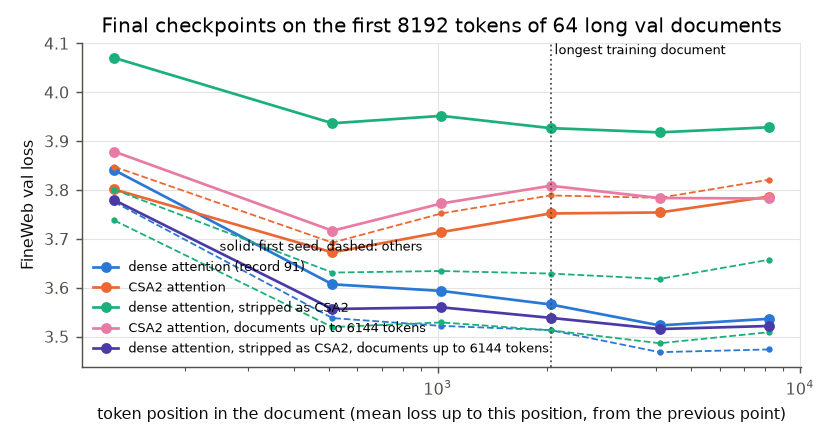

Source data for this figure (header and first rows):
run, script, start, end, loss, topk
c89581d5-75d5-4509-bb0b-2e885dbd93e5, train_csa2.py, 0, 128, 3.802, 16
c89581d5-75d5-4509-bb0b-2e885dbd93e5, train_csa2.py, 128, 512, 3.704, 16
c89581d5-75d5-4509-bb0b-2e885dbd93e5, train_csa2.py, 512, 1024, 3.768, 16
c89581d5-75d5-4509-bb0b-2e885dbd93e5, train_csa2.py, 1024, 2048, 3.811, 16
c89581d5-75d5-4509-bb0b-2e885dbd93e5, train_csa2.py, 2048, 4096, 3.805, 16
c89581d5-75d5-4509-bb0b-2e885dbd93e5, train_csa2.py, 4096, 8192, 3.83, 16
c89581d5-75d5-4509-bb0b-2e885dbd93e5, train_csa2.py, 0, 128, 3.801, 64
c89581d5-75d5-4509-bb0b-2e885dbd93e5, train_csa2.py, 128, 512, 3.672, 64
c89581d5-75d5-4509-bb0b-2e885dbd93e5, train_csa2.py, 512, 1024, 3.714, 64
c89581d5-75d5-4509-bb0b-2e885dbd93e5, train_csa2.py, 1024, 2048, 3.752, 64
c89581d5-75d5-4509-bb0b-2e885dbd93e5, train_csa2.py, 2048, 4096, 3.754, 64
c89581d5-75d5-4509-bb0b-2e885dbd93e5, train_csa2.py, 4096, 8192, 3.786, 64
c89581d5-75d5-4509-bb0b-2e885dbd93e5, train_csa2.py, 0, 128, 3.801, 1024
c89581d5-75d5-4509-bb0b-2e885dbd93e5, train_csa2.py, 128, 512, 3.671, 1024
c89581d5-75d5-4509-bb0b-2e885dbd93e5, train_csa2.py, 512, 1024, 3.71, 1024
c89581d5-75d5-4509-bb0b-2e885dbd93e5, train_csa2.py, 1024, 2048, 3.775, 1024
c89581d5-75d5-4509-bb0b-2e885dbd93e5, train_csa2.py, 2048, 4096, 3.851, 1024
c89581d5-75d5-4509-bb0b-2e885dbd93e5, train_csa2.py, 4096, 8192, 4.134, 1024
296a91a4-55af-4b0b-be1a-3da00a57f95d, train_csa2.py, 0, 128, 3.874, 1
296a91a4-55af-4b0b-be1a-3da00a57f95d, train_csa2.py, 128, 512, 3.802, 1
296a91a4-55af-4b0b-be1a-3da00a57f95d, train_csa2.py, 512, 1024, 3.898, 1
296a91a4-55af-4b0b-be1a-3da00a57f95d, train_csa2.py, 1024, 2048, 3.947, 1
296a91a4-55af-4b0b-be1a-3da00a57f95d, train_csa2.py, 2048, 4096, 3.937, 1
296a91a4-55af-4b0b-be1a-3da00a57f95d, train_csa2.py, 4096, 8192, 3.957, 1
296a91a4-55af-4b0b-be1a-3da00a57f95d, train_csa2.py, 0, 128, 3.851, 16
296a91a4-55af-4b0b-be1a-3da00a57f95d, train_csa2.py, 128, 512, 3.729, 16
296a91a4-55af-4b0b-be1a-3da00a57f95d, train_csa2.py, 512, 1024, 3.801, 16
296a91a4-55af-4b0b-be1a-3da00a57f95d, train_csa2.py, 1024, 2048, 3.841, 16
296a91a4-55af-4b0b-be1a-3da00a57f95d, train_csa2.py, 2048, 4096, 3.83, 16
296a91a4-55af-4b0b-be1a-3da00a57f95d, train_csa2.py, 4096, 8192, 3.859, 16
296a91a4-55af-4b0b-be1a-3da00a57f95d, train_csa2.py, 0, 128, 3.848, 64
296a91a4-55af-4b0b-be1a-3da00a57f95d, train_csa2.py, 128, 512, 3.692, 64
296a91a4-55af-4b0b-be1a-3da00a57f95d, train_csa2.py, 512, 1024, 3.752, 64
296a91a4-55af-4b0b-be1a-3da00a57f95d, train_csa2.py, 1024, 2048, 3.789, 64
296a91a4-55af-4b0b-be1a-3da00a57f95d, train_csa2.py, 2048, 4096, 3.784, 64
296a91a4-55af-4b0b-be1a-3da00a57f95d, train_csa2.py, 4096, 8192, 3.821, 64
296a91a4-55af-4b0b-be1a-3da00a57f95d, train_csa2.py, 0, 128, 3.848, 256
296a91a4-55af-4b0b-be1a-3da00a57f95d, train_csa2.py, 128, 512, 3.686, 256
296a91a4-55af-4b0b-be1a-3da00a57f95d, train_csa2.py, 512, 1024, 3.741, 256
296a91a4-55af-4b0b-be1a-3da00a57f95d, train_csa2.py, 1024, 2048, 3.782, 256
296a91a4-55af-4b0b-be1a-3da00a57f95d, train_csa2.py, 2048, 4096, 3.805, 256
296a91a4-55af-4b0b-be1a-3da00a57f95d, train_csa2.py, 4096, 8192, 3.918, 256
296a91a4-55af-4b0b-be1a-3da00a57f95d, train_csa2.py, 0, 128, 3.848, 1024
296a91a4-55af-4b0b-be1a-3da00a57f95d, train_csa2.py, 128, 512, 3.686, 1024
296a91a4-55af-4b0b-be1a-3da00a57f95d, train_csa2.py, 512, 1024, 3.741, 1024
296a91a4-55af-4b0b-be1a-3da00a57f95d, train_csa2.py, 1024, 2048, 3.8, 1024
296a91a4-55af-4b0b-be1a-3da00a57f95d, train_csa2.py, 2048, 4096, 3.9, 1024
296a91a4-55af-4b0b-be1a-3da00a57f95d, train_csa2.py, 4096, 8192, 4.243, 1024
ec348eea-fe95-43b8-b0d4-98b06c489b76, train_gpt.py, 0, 128, 3.841, 
ec348eea-fe95-43b8-b0d4-98b06c489b76, train_gpt.py, 128, 512, 3.607, 
ec348eea-fe95-43b8-b0d4-98b06c489b76, train_gpt.py, 512, 1024, 3.593, 
ec348eea-fe95-43b8-b0d4-98b06c489b76, train_gpt.py, 1024, 2048, 3.566, 
ec348eea-fe95-43b8-b0d4-98b06c489b76, train_gpt.py, 2048, 4096, 3.523, 
ec348eea-fe95-43b8-b0d4-98b06c489b76, train_gpt.py, 4096, 8192, 3.536, 
bc39288e-1ed4-4d80-a72c-c97f896c3783, train_gpt.py, 0, 128, 3.775, 
bc39288e-1ed4-4d80-a72c-c97f896c3783, train_gpt.py, 128, 512, 3.538, 
bc39288e-1ed4-4d80-a72c-c97f896c3783, train_gpt.py, 512, 1024, 3.522, 
bc39288e-1ed4-4d80-a72c-c97f896c3783, train_gpt.py, 1024, 2048, 3.513, 
bc39288e-1ed4-4d80-a72c-c97f896c3783, train_gpt.py, 2048, 4096, 3.468, 
bc39288e-1ed4-4d80-a72c-c97f896c3783, train_gpt.py, 4096, 8192, 3.474, 
... 54 more rows
